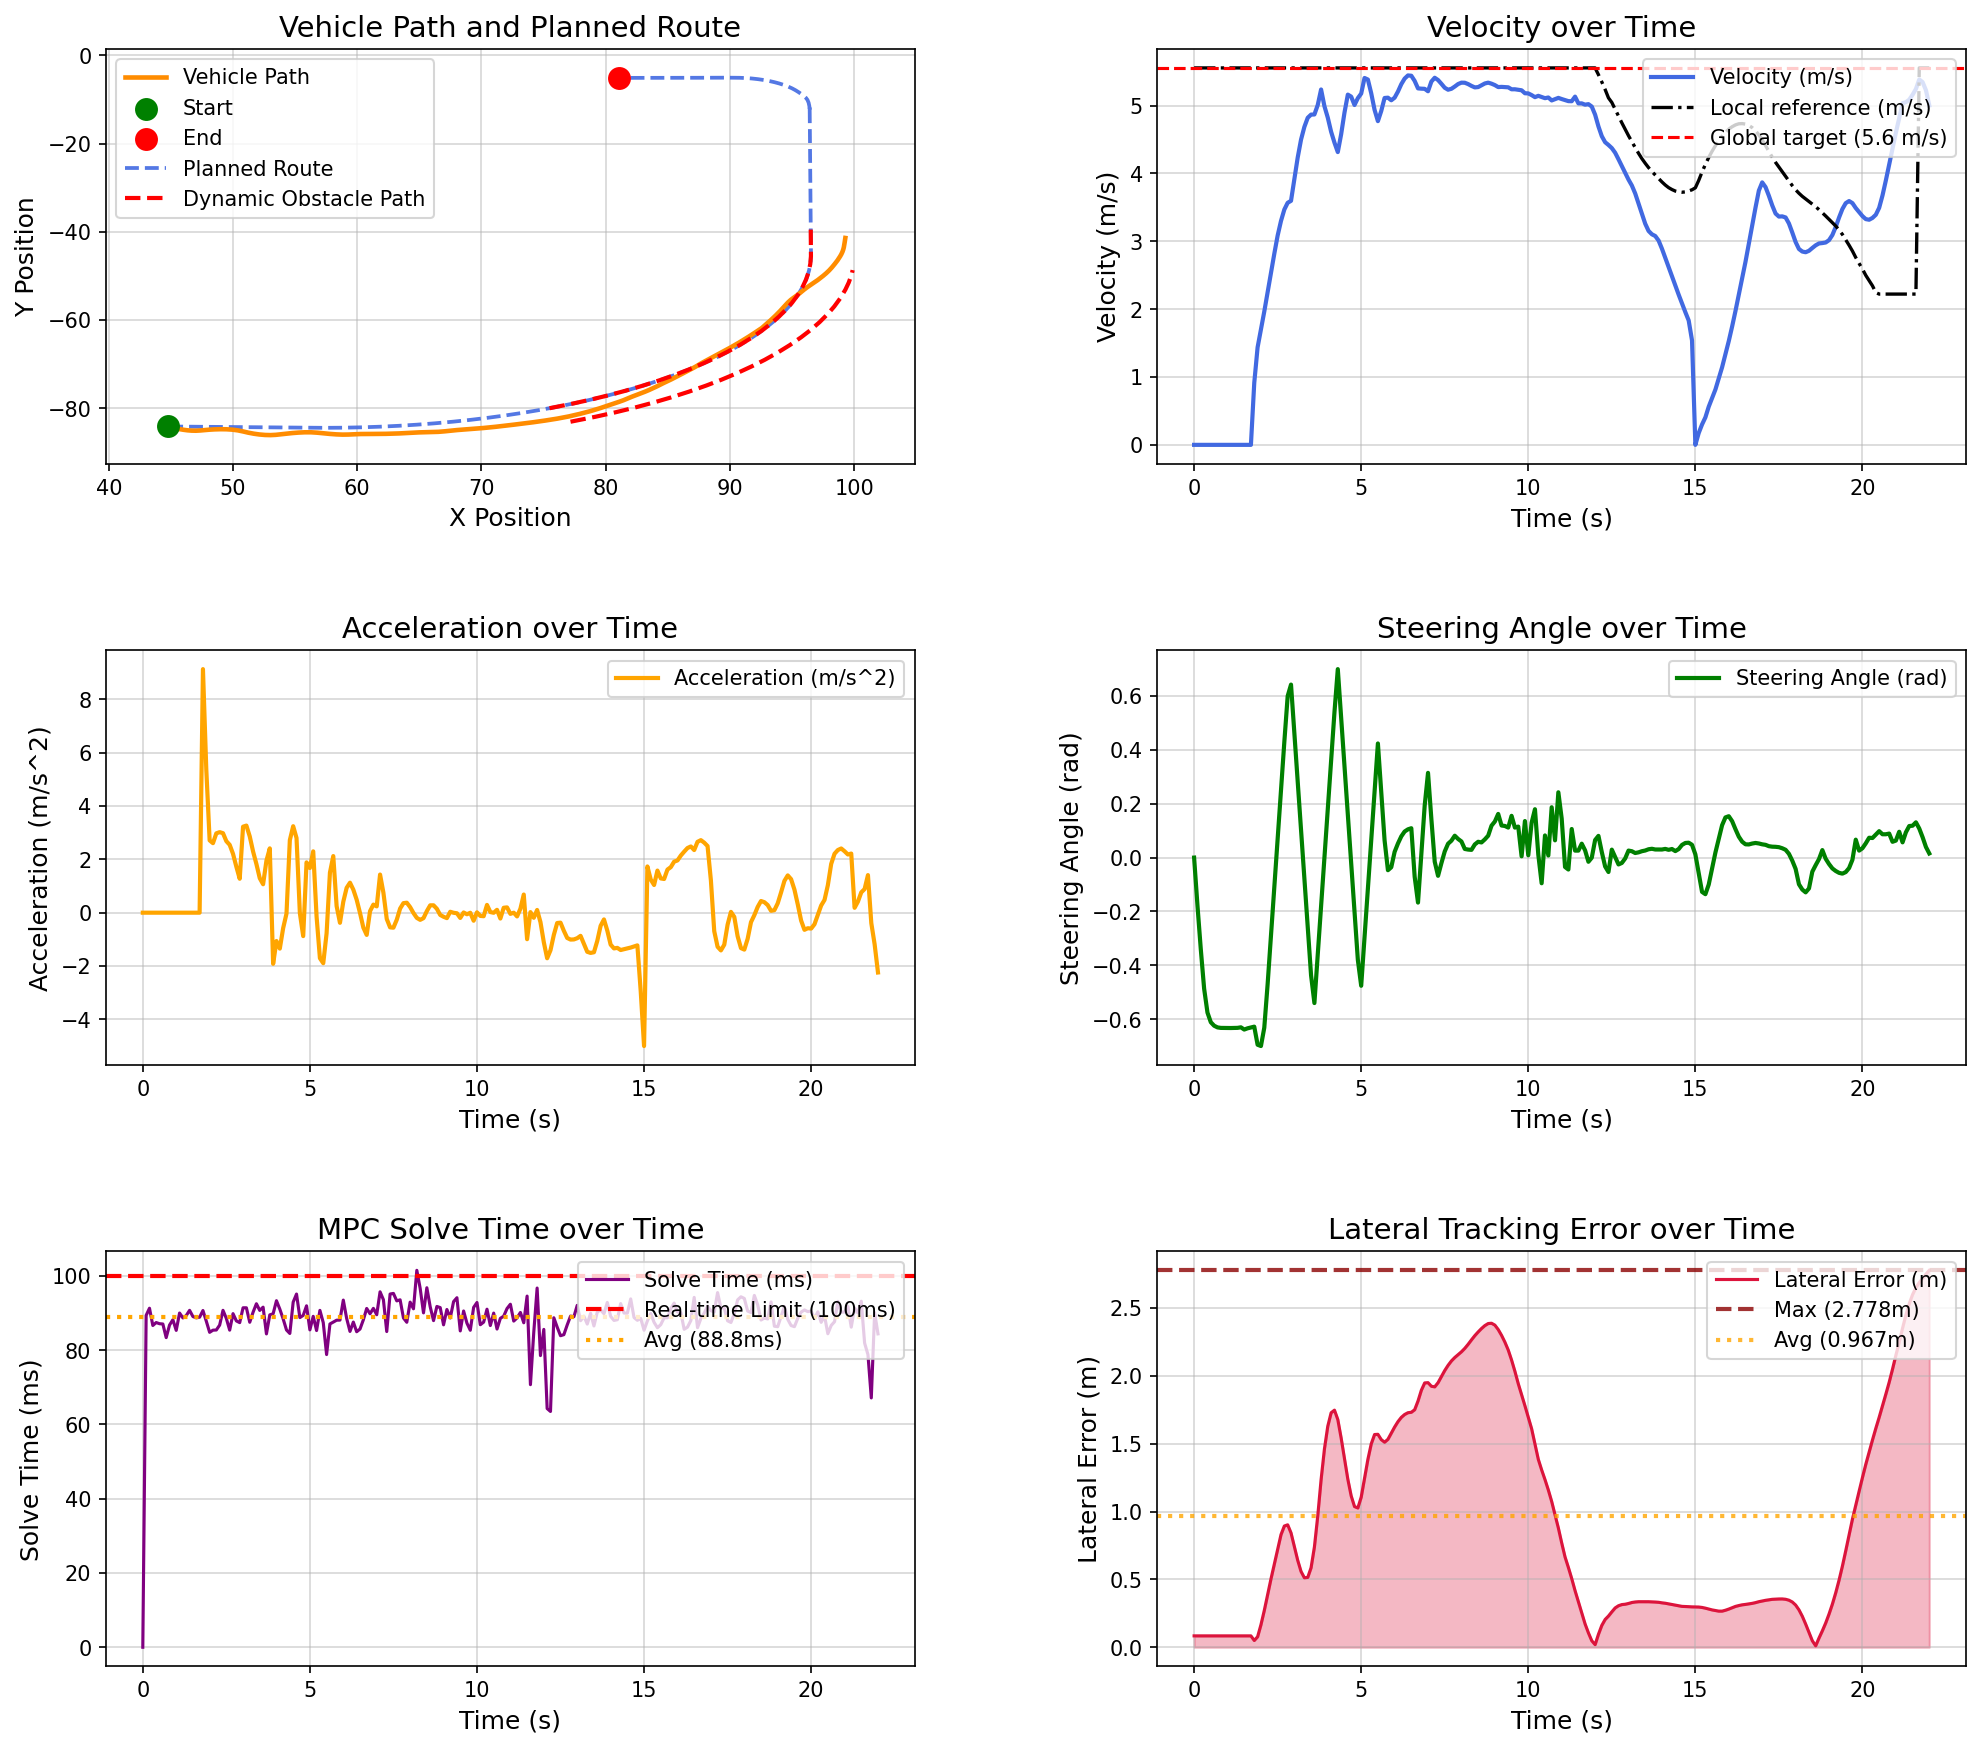

The table this chart was drawn from, first rows:
场景, step, time, x, y, yaw, speed, ac, steer, solve_time, lat_error, min_obstacle_dist, 
opportunistic_lane_change_blocked_town05, 0, 0.000000, 44.78, -84.13, -1.444, 0.000000, 0.000000, 0.000000, 0.000000, 0.08375, , 
opportunistic_lane_change_blocked_town05, 1, 0.1, 44.78, -84.13, -1.444, 0.000000, -0.000000, -0.1773, 89.34, 0.08375, 19.79, 
opportunistic_lane_change_blocked_town05, 2, 0.2, 44.78, -84.13, -1.444, 0.000000, -0.000000, -0.3402, 91.27, 0.08375, 18.87, 
opportunistic_lane_change_blocked_town05, 3, 0.3, 44.78, -84.13, -1.444, 0.000000, 0.000000, -0.4869, 86.62, 0.08375, 18.91, 
opportunistic_lane_change_blocked_town05, 4, 0.4, 44.78, -84.13, -1.444, 0.000000, -0.000000, -0.5758, 87.42, 0.08375, 18.86, 
opportunistic_lane_change_blocked_town05, 5, 0.5, 44.78, -84.13, -1.444, 0.000000, 0.000000, -0.6115, 87.11, 0.08375, 18.31, 
opportunistic_lane_change_blocked_town05, 6, 0.6, 44.78, -84.13, -1.444, 0.000000, -0.000000, -0.6246, 87.03, 0.08375, 18.07, 
opportunistic_lane_change_blocked_town05, 7, 0.7, 44.78, -84.13, -1.444, 0.000000, 0.000000, -0.6307, 83.36, 0.08375, 18.17, 
opportunistic_lane_change_blocked_town05, 8, 0.8, 44.78, -84.13, -1.444, 0.000000, 0.000000, -0.6326, 86.74, 0.08375, 18.34, 
opportunistic_lane_change_blocked_town05, 9, 0.9, 44.78, -84.13, -1.444, 0.000000, -0.000000, -0.6327, 88.18, 0.08375, 18.62, 
opportunistic_lane_change_blocked_town05, 10, 1, 44.78, -84.13, -1.444, 0.000000, -0.000000, -0.633, 85.31, 0.08375, 18.8, 
opportunistic_lane_change_blocked_town05, 11, 1.1, 44.78, -84.13, -1.444, 0.000000, 0.000000, -0.633, 89.98, 0.08375, 18.91, 
opportunistic_lane_change_blocked_town05, 12, 1.2, 44.78, -84.13, -1.444, 0.000000, -0.000000, -0.6325, 88.67, 0.08375, 19.34, 
opportunistic_lane_change_blocked_town05, 13, 1.3, 44.78, -84.13, -1.444, 0.000000, 0.000000, -0.6324, 89.29, 0.08375, 19.47, 
opportunistic_lane_change_blocked_town05, 14, 1.4, 44.78, -84.13, -1.444, 0.000000, -0.000000, -0.6304, 90.71, 0.08375, 20.12, 
opportunistic_lane_change_blocked_town05, 15, 1.5, 44.78, -84.13, -1.444, 0.000000, 0.000000, -0.6387, 89.03, 0.08375, 20.79, 
opportunistic_lane_change_blocked_town05, 16, 1.6, 44.78, -84.13, -1.444, 0.000000, 0.000000, -0.6341, 88.69, 0.08375, 20.01, 
opportunistic_lane_change_blocked_town05, 17, 1.7, 44.78, -84.13, -1.444, 0.000000, 0.000000, -0.6312, 88.86, 0.08375, 20.64, 
opportunistic_lane_change_blocked_town05, 18, 1.8, 44.81, -84.15, -2.248, 0.9132, 9.132, -0.6279, 90.66, 0.04987, 21.37, 
opportunistic_lane_change_blocked_town05, 19, 1.9, 44.91, -84.21, -4.752, 1.438, 5.368, -0.6951, 87.79, 0.07724, 21, 
opportunistic_lane_change_blocked_town05, 20, 2, 45.02, -84.3, -8.067, 1.705, 2.712, -0.7, 84.78, 0.1655, 20.84, 
opportunistic_lane_change_blocked_town05, 21, 2.1, 45.16, -84.41, -11.64, 1.965, 2.606, -0.6319, 85.37, 0.271, 20.78, 
opportunistic_lane_change_blocked_town05, 22, 2.2, 45.32, -84.53, -14.93, 2.252, 2.974, -0.4704, 85.41, 0.3866, 20.54, 
opportunistic_lane_change_blocked_town05, 23, 2.3, 45.53, -84.65, -17.44, 2.539, 3.02, -0.2904, 86.74, 0.5032, , 
opportunistic_lane_change_blocked_town05, 24, 2.4, 45.77, -84.77, -18.86, 2.817, 2.98, -0.1104, 90.71, 0.6131, , 
opportunistic_lane_change_blocked_town05, 25, 2.5, 46.04, -84.89, -19.86, 3.085, 2.682, 0.06956, 88.53, 0.7257, , 
opportunistic_lane_change_blocked_town05, 26, 2.6, 46.34, -85, -19.84, 3.3, 2.544, 0.2496, 85.37, 0.8297, , 
opportunistic_lane_change_blocked_town05, 27, 2.7, 46.67, -85.07, -17.93, 3.469, 2.207, 0.4296, 89.82, 0.8933, , 
opportunistic_lane_change_blocked_town05, 28, 2.8, 47.01, -85.09, -14.19, 3.568, 1.72, 0.5998, 87.86, 0.9023, , 
opportunistic_lane_change_blocked_town05, 29, 2.9, 47.35, -85.04, -8.668, 3.597, 1.272, 0.6425, 87.4, 0.8428, , 
opportunistic_lane_change_blocked_town05, 30, 3, 47.71, -84.94, -3.058, 3.919, 3.225, 0.4626, 91.39, 0.7412, 18.89, 
opportunistic_lane_change_blocked_town05, 31, 3.1, 48.1, -84.85, 1.068, 4.235, 3.265, 0.2826, 91.39, 0.6408, 18.68, 
opportunistic_lane_change_blocked_town05, 32, 3.2, 48.53, -84.78, 3.327, 4.499, 2.862, 0.1026, 87.5, 0.5583, 18.52, 
opportunistic_lane_change_blocked_town05, 33, 3.3, 48.99, -84.75, 3.431, 4.687, 2.295, -0.07733, 90.2, 0.5119, 18.25, 
opportunistic_lane_change_blocked_town05, 34, 3.4, 49.46, -84.76, 1.54, 4.821, 1.823, -0.2573, 92.49, 0.5146, 17.96, 
opportunistic_lane_change_blocked_town05, 35, 3.5, 49.94, -84.84, -2.497, 4.868, 1.292, -0.4373, 90.68, 0.5858, 17.7, 
opportunistic_lane_change_blocked_town05, 36, 3.6, 50.38, -85.01, -8.53, 4.87, 1.066, -0.5403, 91.56, 0.7392, 17.44, 
opportunistic_lane_change_blocked_town05, 37, 3.7, 50.8, -85.25, -15.6, 5.009, 1.953, -0.3603, 84.36, 0.9679, 17.08, 
opportunistic_lane_change_blocked_town05, 38, 3.8, 51.22, -85.53, -21.38, 5.238, 2.412, -0.1803, 89.48, 1.235, , 
opportunistic_lane_change_blocked_town05, 39, 3.9, 51.67, -85.76, -23.34, 4.991, -1.917, -0.000290, 89.78, 1.461, , 
opportunistic_lane_change_blocked_town05, 40, 4, 52.12, -85.94, -22.44, 4.823, -1.062, 0.1797, 93.3, 1.629, , 
opportunistic_lane_change_blocked_town05, 41, 4.1, 52.58, -86.05, -19.39, 4.615, -1.347, 0.3597, 91.04, 1.728, , 
opportunistic_lane_change_blocked_town05, 42, 4.2, 53.02, -86.08, -14.44, 4.455, -0.5801, 0.5397, 88.4, 1.747, , 
opportunistic_lane_change_blocked_town05, 43, 4.3, 53.44, -86.02, -7.719, 4.315, -0.0339, 0.7, 85.42, 1.678, , 
opportunistic_lane_change_blocked_town05, 44, 4.4, 53.85, -85.9, -0.6175, 4.577, 2.719, 0.52, 84.48, 1.542, 15.17, 
opportunistic_lane_change_blocked_town05, 45, 4.5, 54.29, -85.75, 4.925, 4.897, 3.243, 0.34, 92.92, 1.387, 14.97, 
opportunistic_lane_change_blocked_town05, 46, 4.6, 54.77, -85.62, 8.358, 5.162, 2.801, 0.16, 95.09, 1.238, 14.64, 
opportunistic_lane_change_blocked_town05, 47, 4.7, 55.27, -85.51, 9.469, 5.133, -0.01577, -0.01997, 88.75, 1.116, 14.29, 
opportunistic_lane_change_blocked_town05, 48, 4.8, 55.78, -85.44, 8.41, 5.009, -0.8778, -0.2, 89.35, 1.037, 14, 
opportunistic_lane_change_blocked_town05, 49, 4.9, 56.28, -85.45, 5.05, 5.11, 1.887, -0.38, 91.93, 1.026, 13.75, 
opportunistic_lane_change_blocked_town05, 50, 5, 56.78, -85.53, -0.4989, 5.178, 1.675, -0.4761, 85.45, 1.106, 13.39, 
opportunistic_lane_change_blocked_town05, 51, 5.1, 57.29, -85.68, -5.785, 5.407, 2.3, -0.2961, 89.09, 1.244, 13.17, 
opportunistic_lane_change_blocked_town05, 52, 5.2, 57.8, -85.81, -9.093, 5.385, -0.1411, -0.1161, 85.26, 1.384, 12.73, 
opportunistic_lane_change_blocked_town05, 53, 5.3, 58.31, -85.92, -9.943, 5.182, -1.706, 0.06389, 90.7, 1.498, , 
opportunistic_lane_change_blocked_town05, 54, 5.4, 58.81, -85.97, -8.504, 4.939, -1.894, 0.2439, 87.4, 1.568, , 
opportunistic_lane_change_blocked_town05, 55, 5.5, 59.29, -85.96, -4.722, 4.771, -0.7723, 0.4239, 78.8, 1.569, , 
opportunistic_lane_change_blocked_town05, 56, 5.6, 59.76, -85.89, -0.6979, 4.921, 1.501, 0.2439, 87.04, 1.53, 11.53, 
opportunistic_lane_change_blocked_town05, 57, 5.7, 60.26, -85.84, 1.369, 5.113, 2.123, 0.06389, 87.54, 1.511, 11.2, 
opportunistic_lane_change_blocked_town05, 58, 5.8, 60.77, -85.82, 1.373, 5.117, 0.2461, -0.04682, 88.05, 1.532, 10.84, 
opportunistic_lane_change_blocked_town05, 59, 5.9, 61.28, -85.82, 0.822, 5.079, -0.3789, -0.03588, 88.08, 1.577, 10.53, 
... 161 more rows
